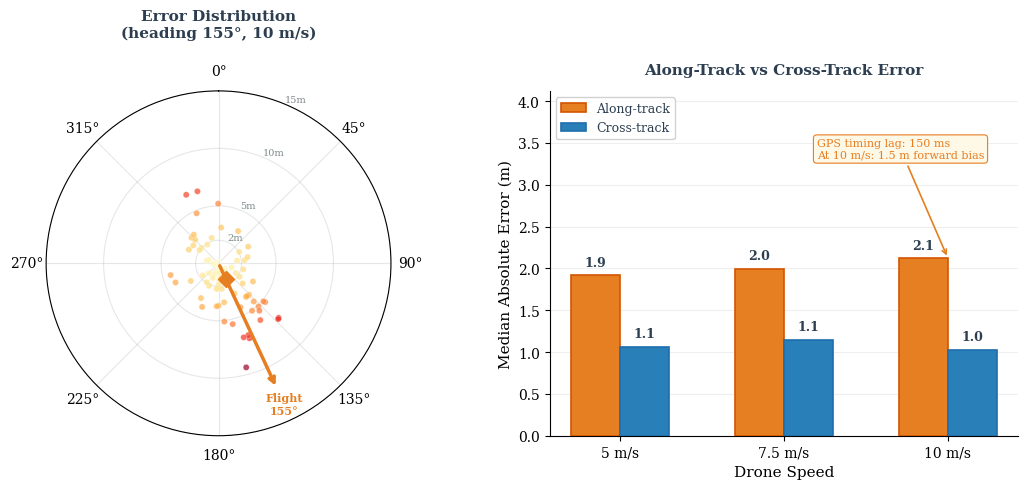

This figure's Python source:
"""Chart 12: GPS Error vs Flight Direction — timing lag directional bias."""
import numpy as np
import matplotlib.pyplot as plt

np.random.seed(42)

# --- Styling ---
TEXT_DARK = '#2c3e50'
BLUE = '#2980b9'
ORANGE = '#e67e22'
GREY = '#7f8c8d'

plt.rcParams.update({
    'font.family': 'serif',
    'font.size': 10,
    'text.color': TEXT_DARK,
})

# --- Simulate GPS errors for multiple flight headings ---
n_headings = 8
n_per_heading = 40
speed_ms = 10.0
lag_s = 0.15
lag_bias_m = speed_ms * lag_s  # 1.5m systematic forward offset

along_std = 3.0
across_std = 1.6

all_angles = []
all_errors = []
all_headings = []

headings_deg = np.linspace(0, 360, n_headings, endpoint=False)

for hdg in headings_deg:
    hdg_rad = np.radians(hdg)
    along = np.random.normal(lag_bias_m, along_std, n_per_heading)
    across = np.random.normal(0, across_std, n_per_heading)

    # Convert to map frame (east, north)
    dx = along * np.sin(hdg_rad) + across * np.cos(hdg_rad)
    dy = along * np.cos(hdg_rad) - across * np.sin(hdg_rad)

    errors = np.sqrt(dx**2 + dy**2)
    angles = np.arctan2(dx, dy)  # angle from north

    all_angles.extend(angles)
    all_errors.extend(errors)
    all_headings.extend([hdg] * n_per_heading)

all_angles = np.array(all_angles)
all_errors = np.array(all_errors)
all_headings = np.array(all_headings)

# --- Create two subplots ---
fig = plt.figure(figsize=(11, 5))

# LEFT: Polar scatter showing error distribution for one heading
ax1 = fig.add_subplot(121, projection='polar')

# Pick heading=155 deg (our actual flight heading)
mask = all_headings == headings_deg[np.argmin(np.abs(headings_deg - 155))]
if not mask.any():
    # fallback: use heading closest to 155
    mask = all_headings == headings_deg[3]  # ~135 deg

# Generate specific data for heading 155
hdg_rad = np.radians(155)
along_155 = np.random.normal(lag_bias_m, along_std, 80)
across_155 = np.random.normal(0, across_std, 80)
dx_155 = along_155 * np.sin(hdg_rad) + across_155 * np.cos(hdg_rad)
dy_155 = along_155 * np.cos(hdg_rad) - across_155 * np.sin(hdg_rad)
err_155 = np.sqrt(dx_155**2 + dy_155**2)
ang_155 = np.arctan2(dx_155, dy_155)

scatter = ax1.scatter(ang_155, err_155, c=err_155, cmap='YlOrRd', s=20, alpha=0.7,
                      edgecolors='white', linewidths=0.3, vmin=0, vmax=10, zorder=3)

# Mark flight direction
ax1.annotate('', xy=(hdg_rad, 12), xytext=(hdg_rad, 0),
             arrowprops=dict(arrowstyle='->', color=ORANGE, lw=2.5))
ax1.text(hdg_rad, 13.5, f'Flight\n{155}\u00b0', ha='center', va='center',
         fontsize=8, fontweight='bold', color=ORANGE)

# Mark lag bias
ax1.plot(hdg_rad, lag_bias_m, 'D', color=ORANGE, markersize=8, zorder=5)

ax1.set_rmax(15)
ax1.set_rticks([2, 5, 10, 15])
ax1.set_yticklabels(['2m', '5m', '10m', '15m'], fontsize=7, color=GREY)
ax1.set_theta_zero_location('N')
ax1.set_theta_direction(-1)
ax1.set_title('Error Distribution\n(heading 155\u00b0, 10 m/s)', fontsize=11,
              fontweight='bold', color=TEXT_DARK, pad=20)
ax1.grid(alpha=0.3)

# RIGHT: Along-track vs cross-track error comparison
ax2 = fig.add_subplot(122)

# Compute along-track and cross-track errors for all headings
speeds = [5, 7.5, 10]
along_errs = []
cross_errs = []
speed_labels = []

for spd in speeds:
    bias = spd * lag_s
    along_samples = np.random.normal(bias, along_std, 200)
    cross_samples = np.random.normal(0, across_std, 200)
    along_errs.append(np.percentile(np.abs(along_samples), 50))
    cross_errs.append(np.percentile(np.abs(cross_samples), 50))
    speed_labels.append(f'{spd} m/s')

x = np.arange(len(speeds))
width = 0.3

bars1 = ax2.bar(x - width/2, along_errs, width, color=ORANGE, edgecolor='#d35400',
                linewidth=1.2, label='Along-track', zorder=3)
bars2 = ax2.bar(x + width/2, cross_errs, width, color=BLUE, edgecolor='#1f6dad',
                linewidth=1.2, label='Cross-track', zorder=3)

# Value labels
for bar_set in [bars1, bars2]:
    for bar in bar_set:
        h = bar.get_height()
        ax2.text(bar.get_x() + bar.get_width()/2, h + 0.08, f'{h:.1f}',
                 ha='center', va='bottom', fontsize=9, fontweight='bold', color=TEXT_DARK)

# Annotation for timing lag
ax2.annotate(f'GPS timing lag: {int(lag_s*1000)} ms\n'
             f'At 10 m/s: {lag_bias_m:.1f} m forward bias',
             xy=(2, along_errs[2]), xytext=(1.2, along_errs[2] + 1.2),
             fontsize=8, color=ORANGE,
             arrowprops=dict(arrowstyle='->', color=ORANGE, lw=1.2),
             bbox=dict(boxstyle='round,pad=0.3', facecolor='#fef9e7',
                       edgecolor=ORANGE, linewidth=0.8))

ax2.set_xticks(x)
ax2.set_xticklabels(speed_labels, fontsize=10)
ax2.set_xlabel('Drone Speed', fontsize=11)
ax2.set_ylabel('Median Absolute Error (m)', fontsize=11)
ax2.set_title('Along-Track vs Cross-Track Error', fontsize=11,
              fontweight='bold', color=TEXT_DARK, pad=12)
ax2.legend(fontsize=9, framealpha=0.9, edgecolor='#cccccc')
ax2.grid(axis='y', alpha=0.2, zorder=0)
ax2.spines['top'].set_visible(False)
ax2.spines['right'].set_visible(False)
ax2.set_ylim(0, max(along_errs) + 2)

plt.tight_layout()
plt.savefig('gps_error_direction.pdf', bbox_inches='tight', dpi=300)
plt.savefig('gps_error_direction.png', bbox_inches='tight', dpi=200)
print('Saved gps_error_direction.pdf')
